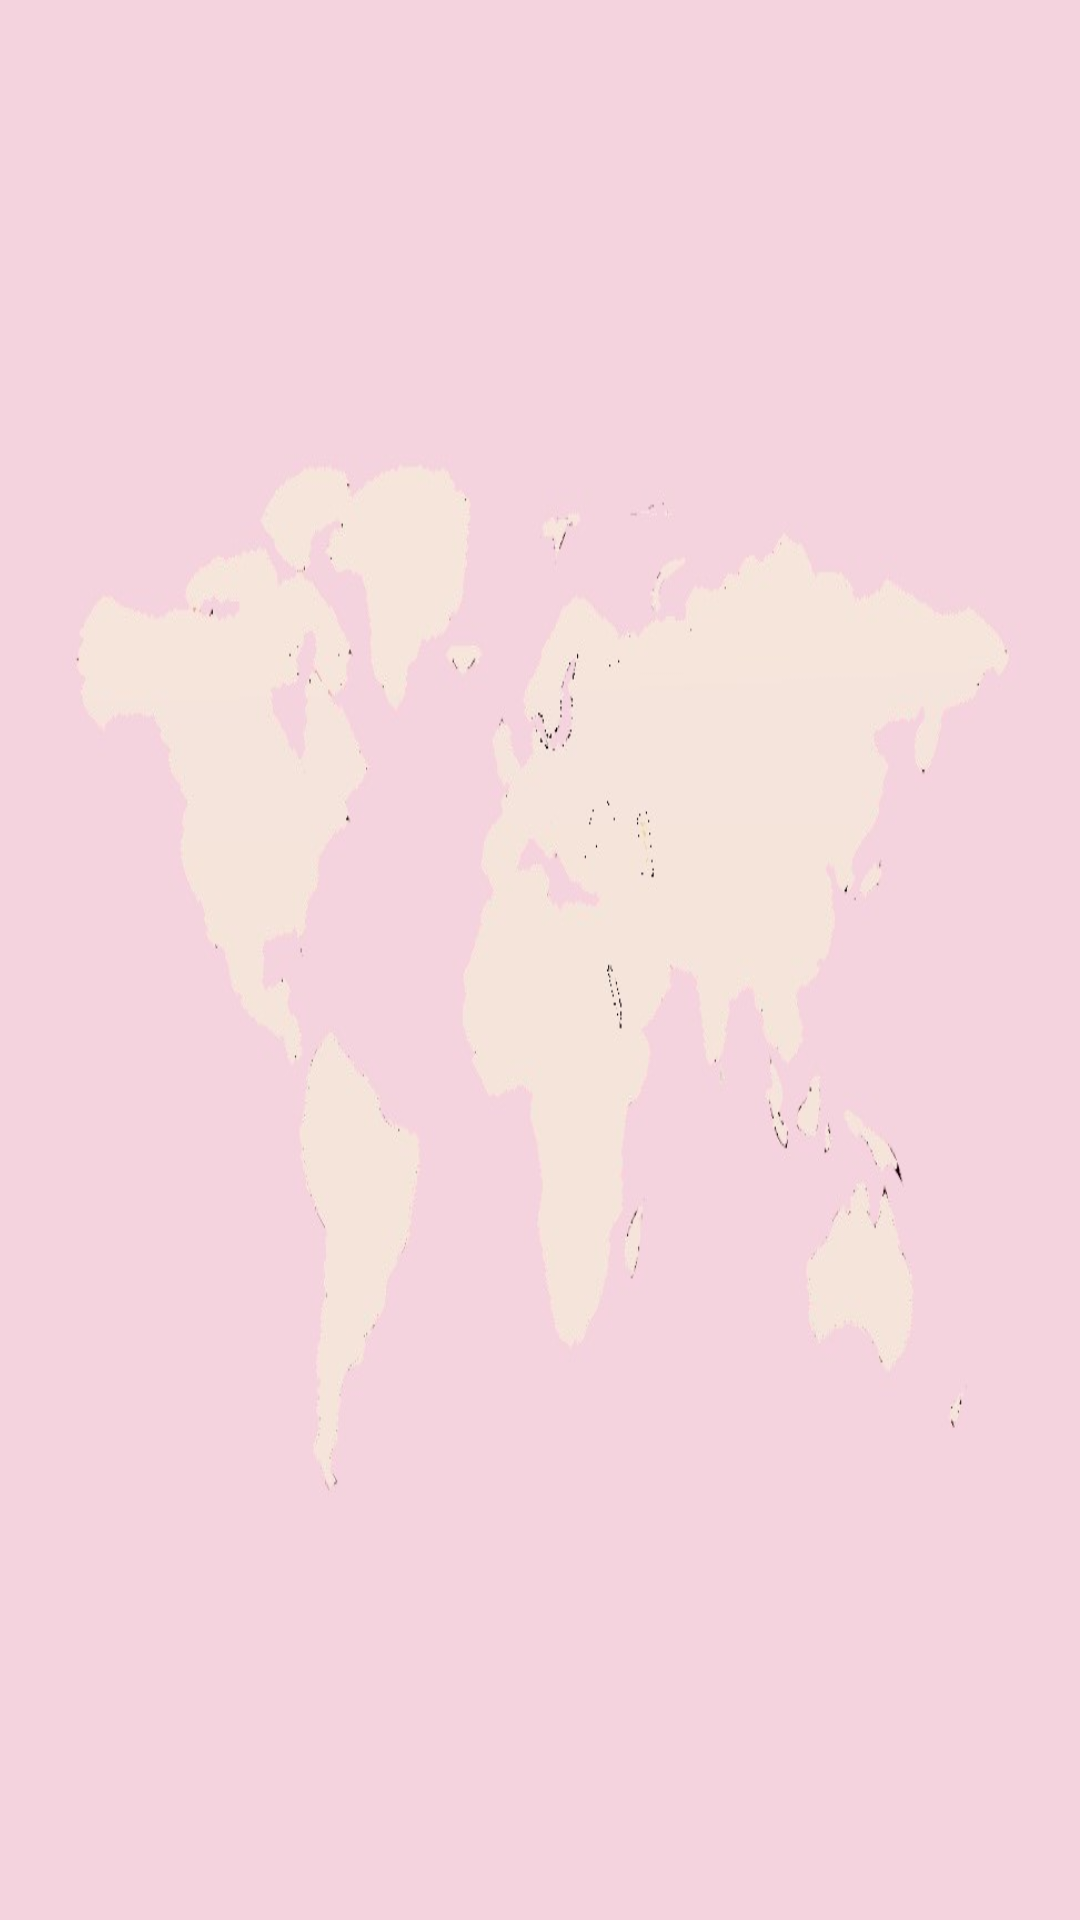

Layout XML and referenced resources for this Android screen:
<!-- AndroidManifest.xml: application theme Theme.RetrieveData -->
<!-- res/layout/activity_visaonarrival.xml -->
<?xml version="1.0" encoding="utf-8"?>
<androidx.constraintlayout.widget.ConstraintLayout xmlns:android="http://schemas.android.com/apk/res/android"
    xmlns:app="http://schemas.android.com/apk/res-auto"
    xmlns:tools="http://schemas.android.com/tools"
    android:layout_width="match_parent"
    android:layout_height="match_parent"
    tools:context=".visaonarrival"
    android:background="@drawable/map">

    <TextView
        android:id="@+id/txtvoastatus"
        android:layout_width="143dp"
        android:layout_height="53dp"
        android:layout_marginStart="40dp"
        android:layout_marginTop="68dp"
        android:layout_marginBottom="26dp"
        android:text="Visa Status"
        android:textSize="20sp"
        app:layout_constraintBottom_toTopOf="@+id/recylerview2"
        app:layout_constraintStart_toStartOf="parent"
        app:layout_constraintTop_toTopOf="parent"
        app:layout_constraintVertical_bias="0.444" />

    <TextView
        android:id="@+id/txtvoacountryname"
        android:layout_width="151dp"
        android:layout_height="51dp"
        android:layout_marginTop="76dp"
        android:layout_marginEnd="48dp"
        android:layout_marginBottom="33dp"
        android:text="Country Name"
        android:textSize="20sp"
        app:layout_constraintBottom_toTopOf="@+id/recylerview2"
        app:layout_constraintEnd_toEndOf="parent"
        app:layout_constraintHorizontal_bias="1.0"
        app:layout_constraintStart_toEndOf="@+id/txtvoastatus"
        app:layout_constraintTop_toTopOf="parent" />

    <androidx.recyclerview.widget.RecyclerView
        android:id="@+id/recylerview2"
        android:layout_width="379dp"
        android:layout_height="503dp"
        android:layout_marginBottom="64dp"
        android:background="@drawable/map"
        android:paddingLeft="20dp"
        android:scrollbars="vertical"
        app:layout_constraintBottom_toBottomOf="parent"
        app:layout_constraintEnd_toEndOf="parent"
        app:layout_constraintStart_toStartOf="parent" />
</androidx.constraintlayout.widget.ConstraintLayout>
<!-- resources referenced by this layout -->
<resources>
  <!-- drawable map: jpeg bitmap (drawable, 27128 bytes) -->
  <style name="Theme.RetrieveData" parent="Theme.MaterialComponents.DayNight.DarkActionBar">
          
          <item name="colorPrimary">@color/purple_500</item>
          <item name="colorPrimaryVariant">@color/purple_700</item>
          <item name="colorOnPrimary">@color/white</item>
          
          <item name="colorSecondary">@color/teal_200</item>
          <item name="colorSecondaryVariant">@color/teal_700</item>
          <item name="colorOnSecondary">@color/black</item>
          
          <item name="android:statusBarColor" tools:targetApi="l">?attr/colorPrimaryVariant</item>
          
      </style>
  <!-- not gathered from this repository: default colours our renderer supplied (Android Studio template values) -->
  <color name="purple_500">#FF6200EE</color>
  <color name="purple_700">#FF3700B3</color>
  <color name="teal_200">#FF03DAC5</color>
  <color name="teal_700">#FF018786</color>
  <color name="black">#FF000000</color>
  <color name="white">#FFFFFFFF</color>
</resources>
